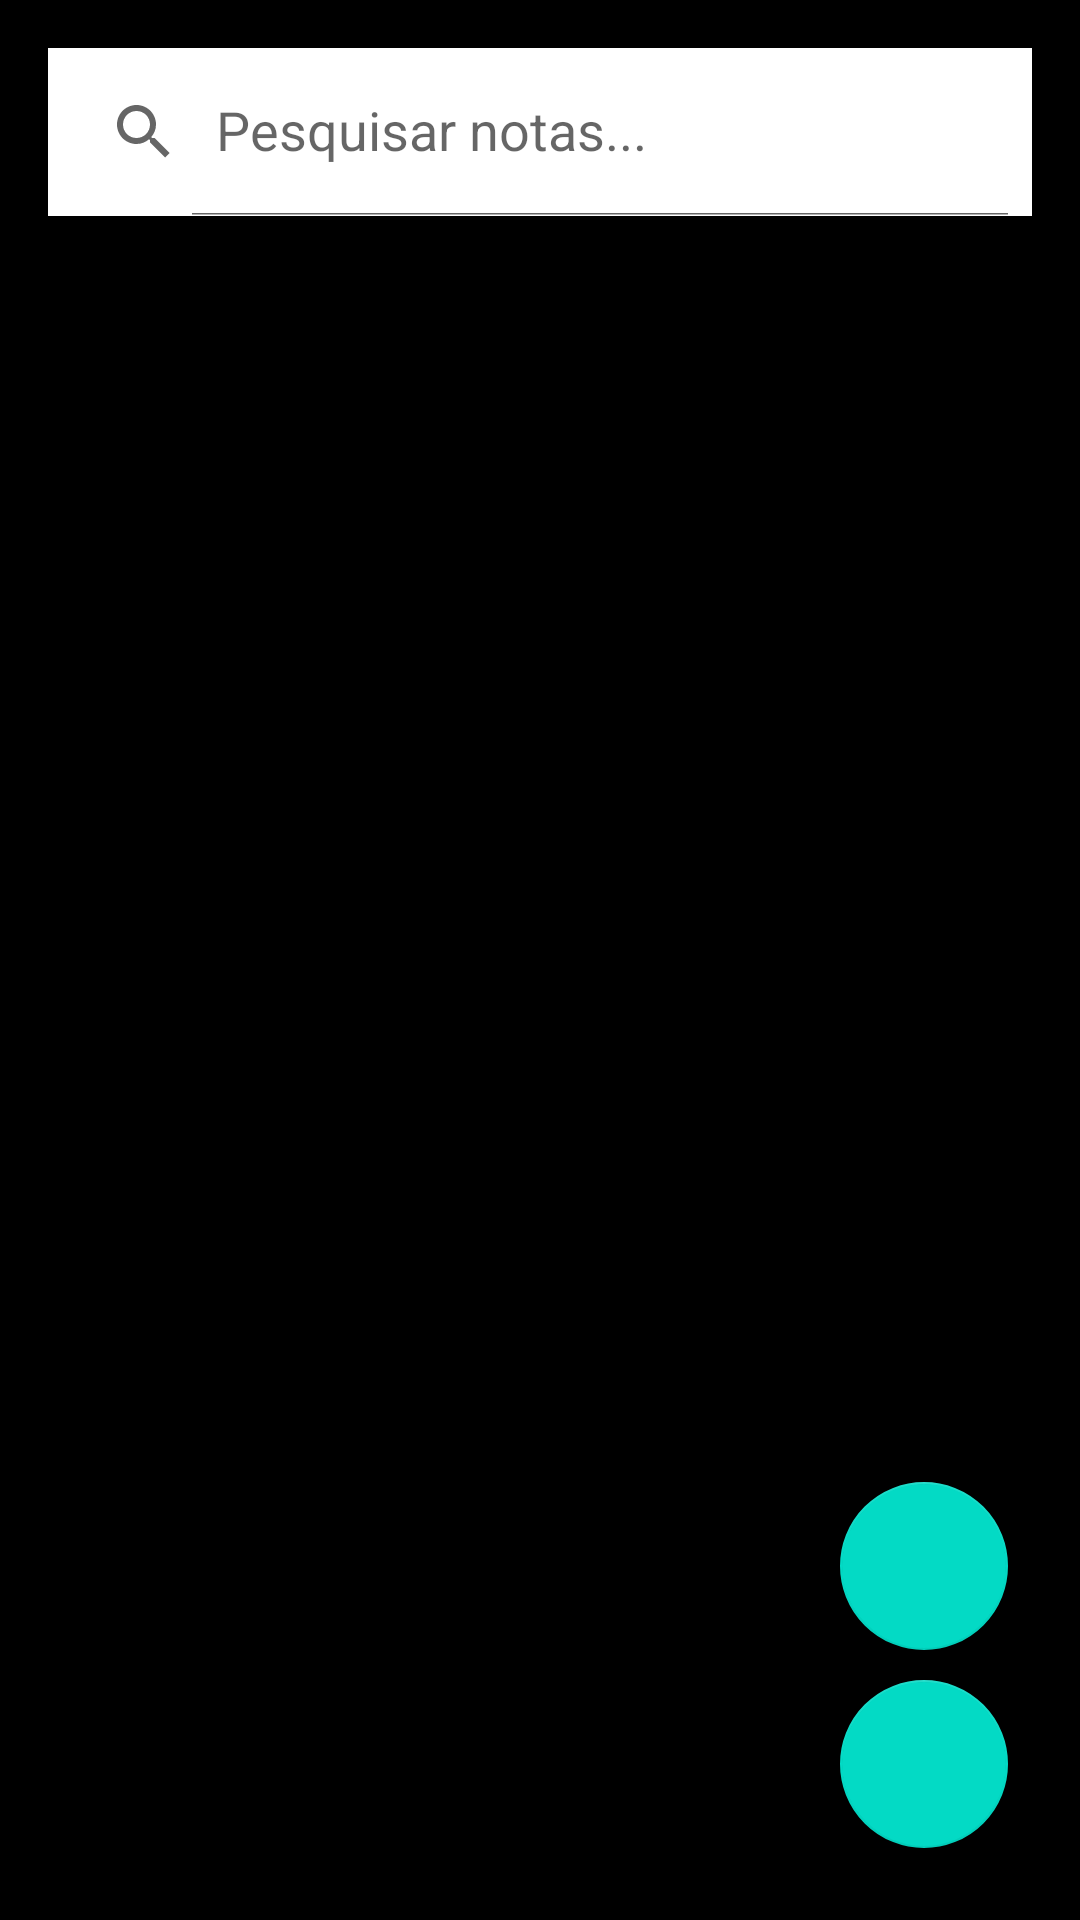

Here is an Android app screen rendered from its layout file. Give the layout XML and the strings, colors and styles it references.
<!-- AndroidManifest.xml: application theme Theme.Notas -->
<!-- res/layout/activity_main.xml -->
<?xml version="1.0" encoding="utf-8"?>
<RelativeLayout xmlns:android="http://schemas.android.com/apk/res/android"
    xmlns:app="http://schemas.android.com/apk/res-auto"
    xmlns:tools="http://schemas.android.com/tools"
    android:layout_width="match_parent"
    android:layout_height="match_parent"
    android:background="@color/black"
    tools:context=".MainActivity">

    <androidx.appcompat.widget.SearchView
        android:id="@+id/searchView_home"
        android:layout_alignParentTop="true"
        android:layout_margin="16dp"
        android:background="@color/white"
        app:queryHint="Pesquisar notas..."
        app:iconifiedByDefault="false"
        android:layout_width="match_parent"
        android:layout_height="?attr/actionBarSize"/>

    <androidx.recyclerview.widget.RecyclerView
        android:id="@+id/recycler_home"
        android:layout_below="@+id/searchView_home"
        android:layout_width="match_parent"
        android:layout_height="match_parent"
        android:layout_margin="8dp"/>

    <com.google.android.material.floatingactionbutton.FloatingActionButton
        android:id="@+id/fab_add"
        android:layout_alignParentBottom="true"
        android:layout_alignParentEnd="true"
        android:layout_margin="24dp"
        android:src="@drawable/ic_add"
        android:layout_width="wrap_content"
        android:layout_height="wrap_content"/>

    <com.google.android.material.floatingactionbutton.FloatingActionButton
        android:id="@+id/about_us"
        android:layout_alignParentBottom="true"
        android:layout_alignParentEnd="true"
        android:layout_marginRight="24dp"
        android:layout_marginBottom="90dp"
        android:src="@drawable/ic_person"
        android:layout_width="wrap_content"
        android:layout_height="wrap_content"/>

</RelativeLayout>
<!-- resources referenced by this layout -->
<resources>
  <color name="black">#FF000000</color>
  <color name="white">#FFFFFFFF</color>
  <style name="Theme.Notas" parent="Base.Theme.Notas" />
  <style name="Base.Theme.Notas" parent="Theme.MaterialComponents.DayNight.DarkActionBar">
      
      
      <item name="colorPrimary">@color/purple_500</item>
      <item name="colorPrimaryVariant">@color/purple_700</item>
      <item name="colorOnPrimary">@color/white</item>
  
      <item name="colorSecondary">@color/teal_200</item>
      <item name="colorSecondaryVariant">@color/teal_700</item>
      <item name="colorOnSecondary">@color/black</item>
  
      <item name="android:statusBarColor" tools:targetApi="l">?attr/colorPrimaryVariant</item>
  </style>
  <color name="purple_500">#FF6200EE</color>
  <color name="purple_700">#FF3700B3</color>
  <color name="teal_200">#FF03DAC5</color>
  <color name="teal_700">#FF018786</color>
</resources>
